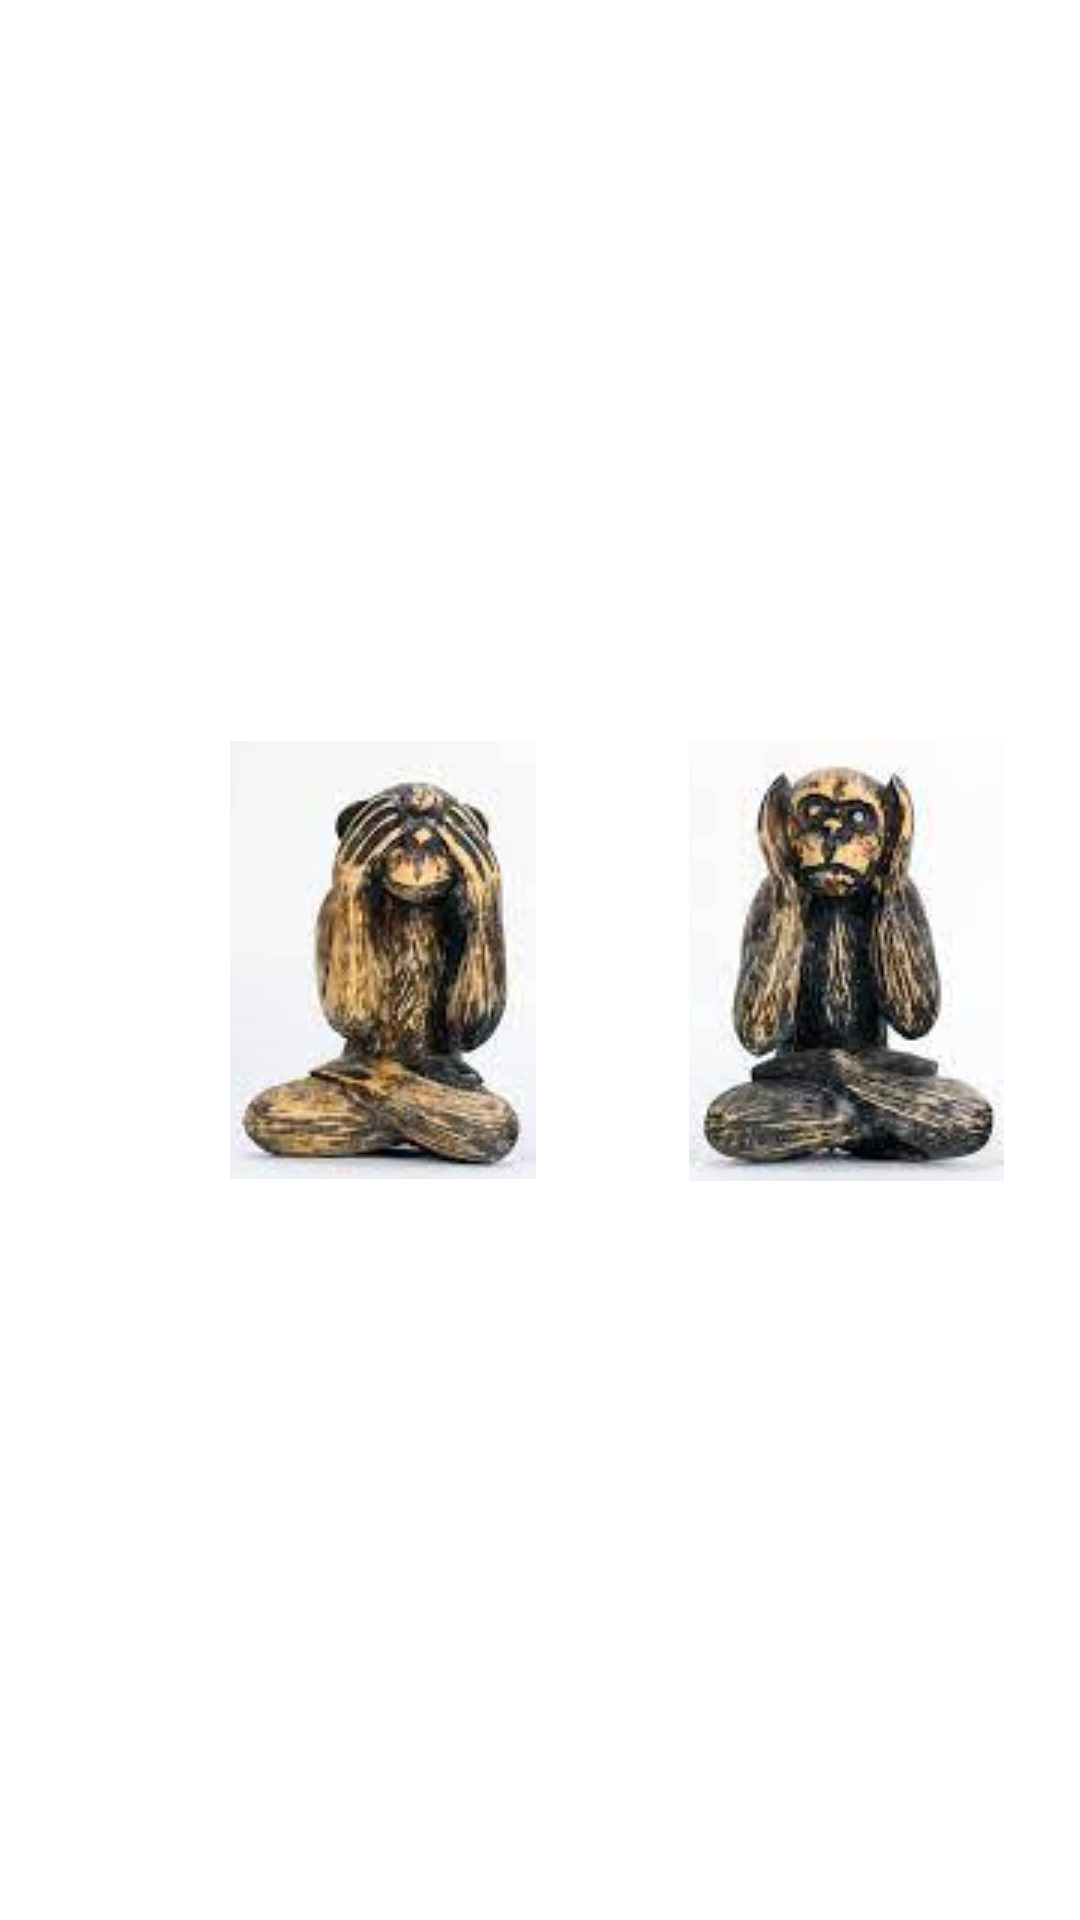

Reconstruct the res/layout file that produces this screen, plus the resources it refers to.
<!-- AndroidManifest.xml: application theme Theme.Test001 -->
<!-- res/layout/activity_monkeys.xml -->
<?xml version="1.0" encoding="utf-8"?>
<androidx.constraintlayout.widget.ConstraintLayout xmlns:android="http://schemas.android.com/apk/res/android"
    xmlns:app="http://schemas.android.com/apk/res-auto"
    xmlns:tools="http://schemas.android.com/tools"
    android:layout_width="match_parent"
    android:layout_height="match_parent"
    tools:context=".MonkeysActivity">

    <LinearLayout
        android:layout_width="match_parent"
        android:layout_height="match_parent"
        android:orientation="horizontal"
        app:layout_constraintTop_toTopOf="parent">

        <ImageButton
            android:id="@+id/imageNoSay"
            android:layout_width="wrap_content"
            android:layout_height="match_parent"
            android:layout_weight="1"
            android:background="@color/white"
            android:contentDescription="@string/str_monkeys"
            app:srcCompat="@drawable/imgnosay" />

        <ImageButton
            android:id="@+id/imageNoSee"
            android:layout_width="wrap_content"
            android:layout_height="match_parent"
            android:layout_weight="1"
            android:background="@color/white"
            android:contentDescription="@string/str_monkeys"
            app:srcCompat="@drawable/imgnosee" />

        <ImageButton
            android:id="@+id/imageNoHear"
            android:layout_width="wrap_content"
            android:layout_height="match_parent"
            android:layout_weight="1"
            android:background="@color/white"
            android:contentDescription="@string/str_monkeys"
            app:srcCompat="@drawable/imgnohear" />
    </LinearLayout>
</androidx.constraintlayout.widget.ConstraintLayout>
<!-- resources referenced by this layout -->
<resources>
  <!-- drawable imgnohear: png bitmap (drawable, 34445 bytes) -->
  <!-- drawable imgnosee: png bitmap (drawable, 33388 bytes) -->
  <string name="str_monkeys">Monkeys</string>
  <style name="Theme.Test001" parent="Theme.MaterialComponents.DayNight.DarkActionBar">
          
          <item name="colorPrimary">@color/purple_500</item>
          <item name="colorPrimaryVariant">@color/purple_700</item>
          <item name="colorOnPrimary">@color/white</item>
          
          <item name="colorSecondary">@color/teal_200</item>
          <item name="colorSecondaryVariant">@color/teal_700</item>
          <item name="colorOnSecondary">@color/black</item>
          
          <item name="android:statusBarColor" tools:targetApi="l">?attr/colorPrimaryVariant</item>
          
      </style>
  <!-- not gathered from this repository: default colours our renderer supplied (Android Studio template values) -->
  <color name="purple_500">#FF6200EE</color>
  <color name="purple_700">#FF3700B3</color>
  <color name="teal_200">#FF03DAC5</color>
  <color name="teal_700">#FF018786</color>
  <color name="black">#FF000000</color>
  <color name="white">#FFFFFFFF</color>
</resources>
